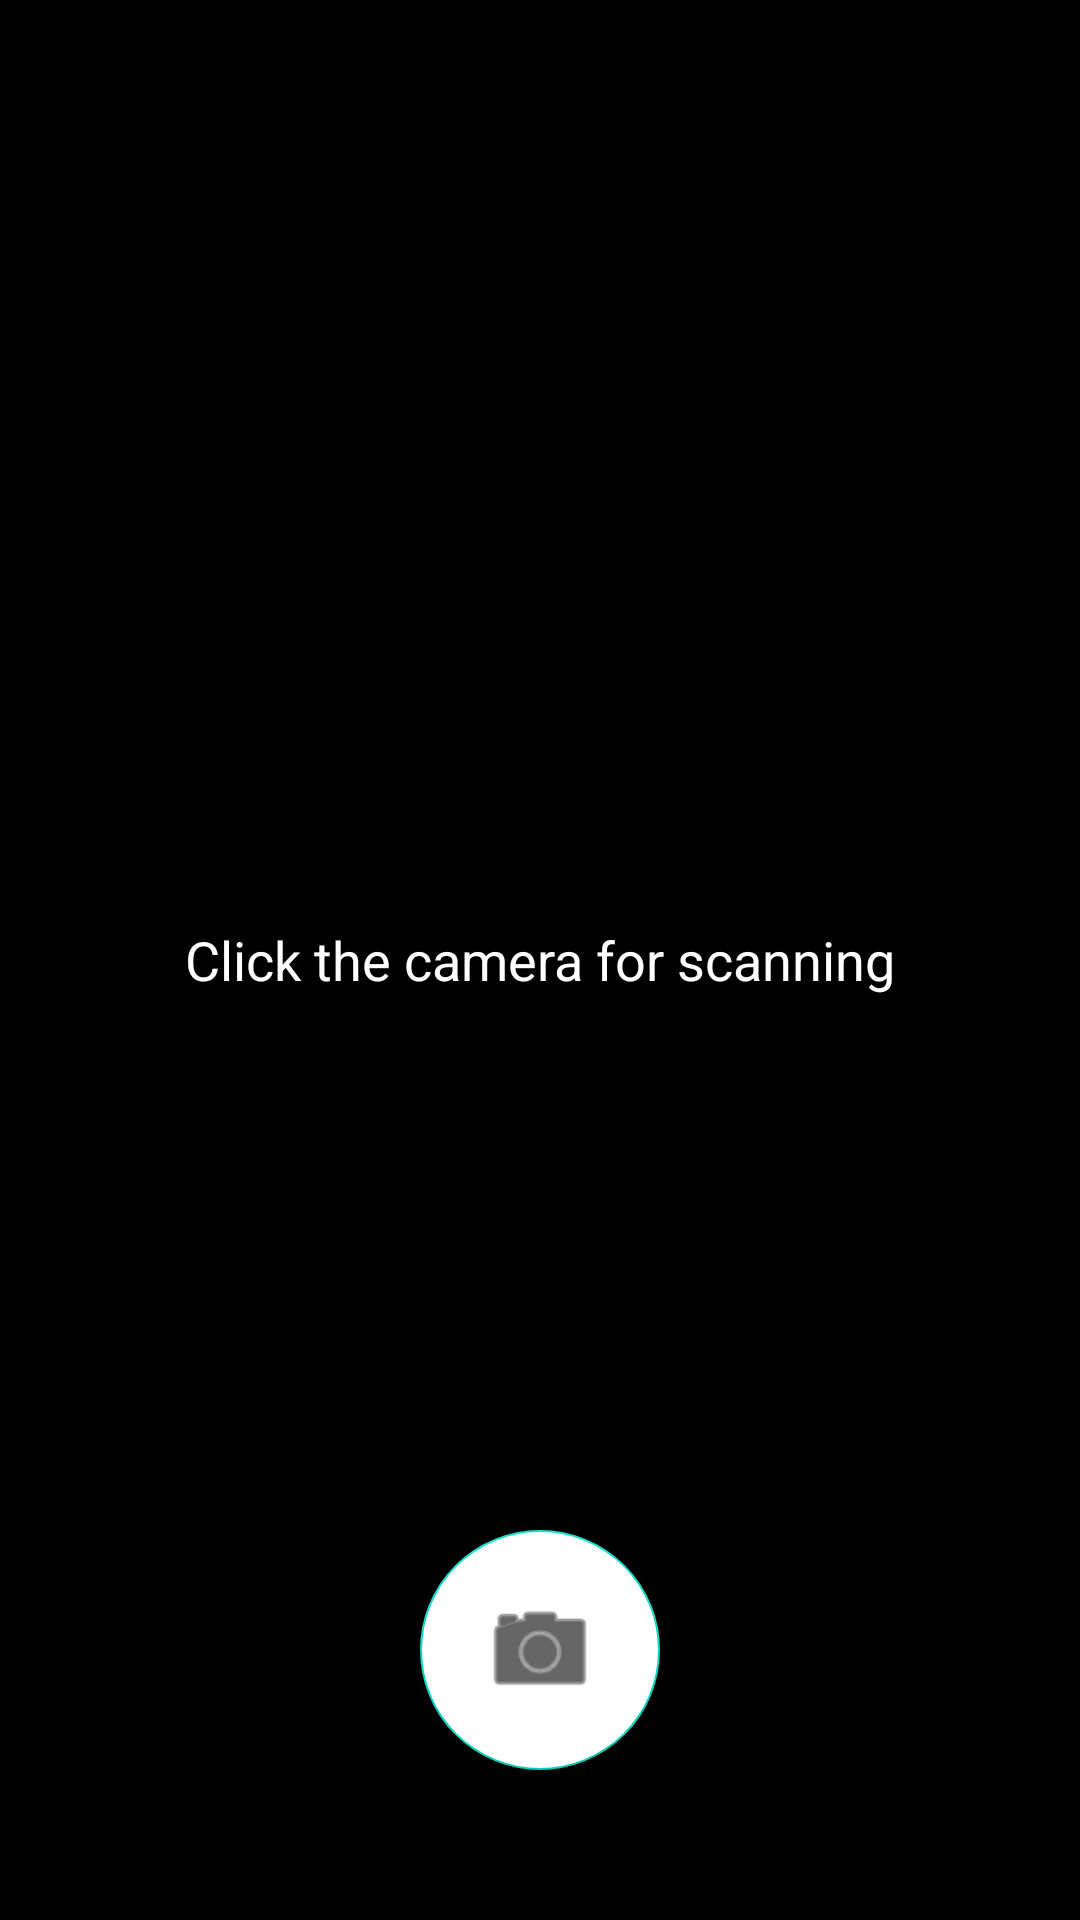

Produce the Android XML layout that renders to this screen, including the resource entries it uses.
<!-- AndroidManifest.xml: application theme Theme.PlanUrFood -->
<!-- res/layout/fragment_camera.xml -->
<?xml version="1.0" encoding="utf-8"?>
<FrameLayout xmlns:android="http://schemas.android.com/apk/res/android"
    xmlns:app="http://schemas.android.com/apk/res-auto"
    android:id="@+id/camera_container"
    android:layout_width="match_parent"
    android:layout_height="match_parent"
    android:background="#000000">

    <com.google.android.material.floatingactionbutton.FloatingActionButton
        android:id="@+id/btn_capture"
        android:layout_width="wrap_content"
        android:layout_height="wrap_content"
        android:layout_gravity="bottom|center_horizontal"
        android:layout_marginBottom="50dp"
        android:src="@android:drawable/ic_menu_camera"
        android:backgroundTint="#FFFFFF"
        app:fabCustomSize="80dp"
        app:maxImageSize="40dp"
        android:contentDescription="Tomar Foto" />

    <TextView
        android:id="@+id/txt_status"
        android:layout_width="wrap_content"
        android:layout_height="wrap_content"
        android:layout_gravity="center"
        android:shadowColor="#000000"
        android:shadowRadius="5"
        android:text="Click the camera for scanning"
        android:textColor="#FFFFFF"
        android:textSize="18sp" />

</FrameLayout>
<!-- resources referenced by this layout -->
<resources>
  <style name="Theme.PlanUrFood" parent="Theme.MaterialComponents.DayNight.DarkActionBar">
          
          <item name="colorPrimary">@color/purple_500</item>
          <item name="colorPrimaryVariant">@color/purple_700</item>
          <item name="colorOnPrimary">@color/white</item>
          
          <item name="colorSecondary">@color/teal_200</item>
          <item name="colorSecondaryVariant">@color/teal_700</item>
          <item name="colorOnSecondary">@color/black</item>
          
          <item name="android:statusBarColor">?attr/colorPrimaryVariant</item>
          
      </style>
  <!-- not gathered from this repository: default colours our renderer supplied (Android Studio template values) -->
  <color name="purple_500">#FF6200EE</color>
  <color name="purple_700">#FF3700B3</color>
  <color name="teal_200">#FF03DAC5</color>
  <color name="teal_700">#FF018786</color>
  <color name="black">#FF000000</color>
  <color name="white">#FFFFFFFF</color>
</resources>
